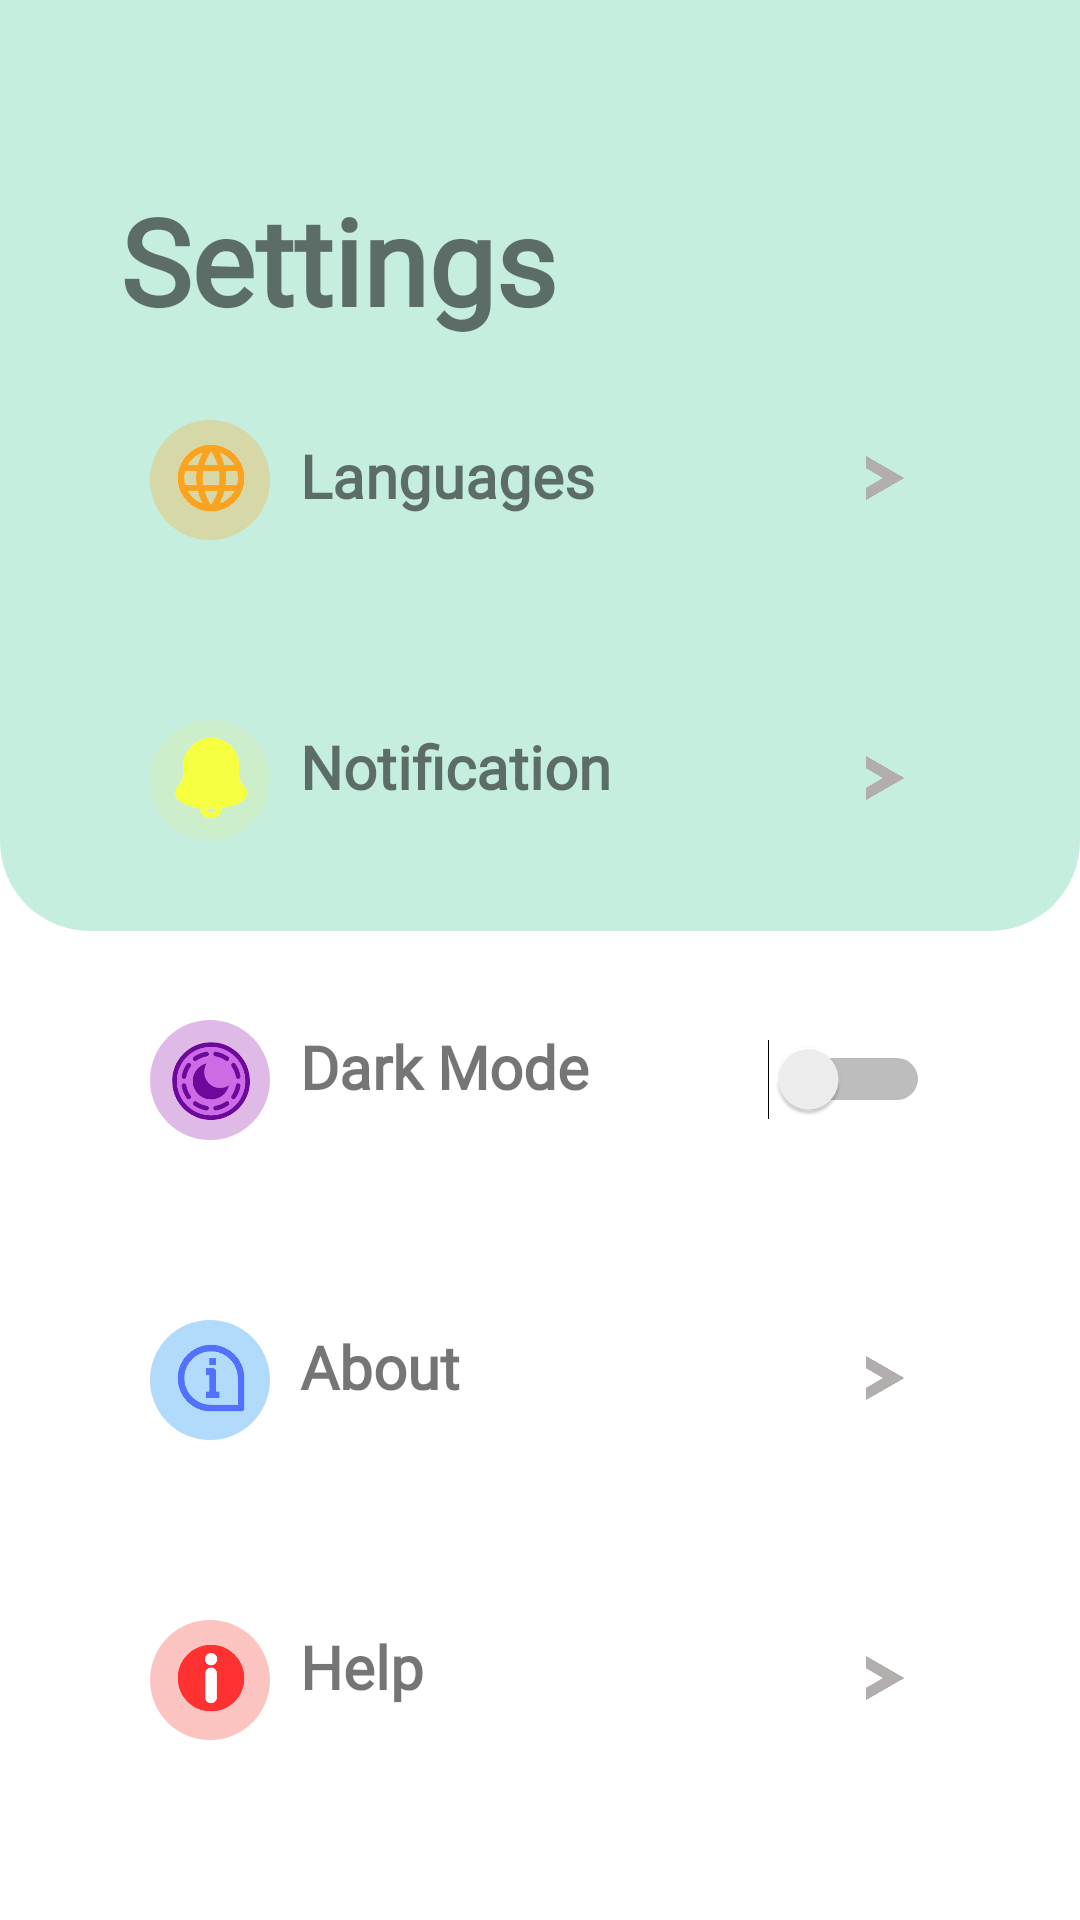

Write the Android layout XML for this screen, with the resource values it uses.
<!-- AndroidManifest.xml: application theme Theme.EcoCollectte -->
<!-- res/layout/fragment_setting.xml -->
<?xml version="1.0" encoding="utf-8"?>
<androidx.coordinatorlayout.widget.CoordinatorLayout
    xmlns:android="http://schemas.android.com/apk/res/android"
    xmlns:app="http://schemas.android.com/apk/res-auto"
    xmlns:tools="http://schemas.android.com/tools"
    android:layout_width="match_parent"
    android:layout_height="match_parent"
    android:background="@color/white"
    tools:context="SettingFragment">
    <FrameLayout
        android:layout_width="match_parent"
        android:layout_height="350dp"
        android:layout_marginTop="-40dp"
        android:background="@drawable/framsetting"/>

    <TextView
        android:layout_width="300dp"
        android:layout_height="80dp"
        android:text="Settings"
        android:textSize="40dp"
        android:fontFamily="@font/alice"
        android:textStyle="bold"
        android:layout_marginStart="40dp"
        android:layout_marginTop="60dp"/>
    <FrameLayout
        android:layout_width="340dp"
        android:layout_height="540dp"
        android:layout_gravity="center"
        android:layout_marginTop="70sp"
        android:background="@drawable/frame"
        android:elevation="14dp">
        <FrameLayout
            android:layout_width="300dp"
            android:layout_height="70dp"
            android:layout_marginTop="40dp"
            android:layout_marginStart="20dp"
            android:background="@drawable/frame"
            android:elevation="14dp">
            <TextView
                android:layout_width="100dp"
                android:layout_height="40dp"
                android:text="Languages"
                android:textSize="20dp"
                android:textStyle="bold"
                android:fontFamily="@font/alice"
                android:layout_marginTop="20dp"
                android:layout_marginStart="70dp"/>
            <ImageView
                android:layout_width="40dp"
                android:layout_height="40dp"
                android:src="@drawable/prmtrnot"
                android:layout_marginTop="15dp"
                android:layout_marginStart="20dp"/>
            <ImageView
                android:layout_width="120dp"
                android:layout_height="120dp"
                android:src="@drawable/prmtrrr"
                android:layout_marginTop="-26dp"
                android:layout_marginStart="-20dp"/>
            <ImageView
                android:id="@+id/language"
                android:layout_width="70dp"
                android:layout_height="70dp"
                android:src="@drawable/next"
                android:layout_marginTop="-1dp"
                android:layout_marginStart="230dp"/>

        </FrameLayout>

        <FrameLayout
            android:layout_width="300dp"
            android:layout_height="70dp"
            android:layout_marginTop="140dp"
            android:layout_marginStart="20dp"
            android:background="@drawable/frame"
            android:elevation="14dp">
            <TextView
                android:layout_width="110dp"
                android:layout_height="40dp"
                android:text="Notification"
                android:textSize="20dp"
                android:fontFamily="@font/alice"
                android:textStyle="bold"
                android:layout_marginTop="17dp"
                android:layout_marginStart="70dp"/>
            <ImageView
                android:layout_width="40dp"
                android:layout_height="40dp"
                android:src="@drawable/prmtrsoundd"
                android:layout_marginTop="15dp"
                android:layout_marginStart="20dp"/>
            <ImageView
                android:layout_width="130dp"
                android:layout_height="130dp"
                android:src="@drawable/prmtrrrr"
                android:layout_marginTop="-31dp"
                android:layout_marginStart="-25dp"/>
            <ImageView
                android:id="@+id/notification"
                android:layout_width="70dp"
                android:layout_height="70dp"
                android:src="@drawable/next"
                android:layout_marginTop="-1dp"
                android:layout_marginStart="230dp"/>

        </FrameLayout>
        <FrameLayout
            android:layout_width="300dp"
            android:layout_height="70dp"
            android:layout_marginTop="240dp"
            android:layout_marginStart="20dp"
            android:background="@drawable/frame"
            android:elevation="14dp">
            <TextView
                android:layout_width="100dp"
                android:layout_height="40dp"
                android:text="Dark Mode"
                android:textSize="20dp"
                android:textStyle="bold"
                android:fontFamily="@font/alice"
                android:layout_marginTop="17dp"
                android:layout_marginStart="70dp"/>
            <ImageView
                android:layout_width="40dp"
                android:layout_height="40dp"
                android:src="@drawable/prmtrnott"
                android:layout_marginTop="15dp"
                android:layout_marginStart="20dp"/>
            <ImageView
                android:layout_width="140dp"
                android:layout_height="140dp"
                android:src="@drawable/prmtr"
                android:layout_marginTop="-35dp"
                android:layout_marginStart="-30dp"/>
            <Switch
                android:id="@+id/darkModeSwitch"
                android:layout_width="wrap_content"
                android:layout_height="wrap_content"
                android:layout_gravity="end|center_vertical"
                android:layout_marginEnd="20dp" />

        </FrameLayout>
        <FrameLayout
            android:layout_width="300dp"
            android:layout_height="70dp"
            android:layout_marginTop="340dp"
            android:layout_marginStart="20dp"
            android:background="@drawable/frame"
            android:elevation="14dp">
            <TextView
                android:layout_width="100dp"
                android:layout_height="40dp"
                android:text="About"
                android:textSize="20dp"
                android:textStyle="bold"
                android:fontFamily="@font/alice"
                android:layout_marginTop="17dp"
                android:layout_marginStart="70dp"/>
            <ImageView
                android:layout_width="40dp"
                android:layout_height="40dp"
                android:src="@drawable/prmtrsound"
                android:layout_marginTop="15dp"
                android:layout_marginStart="20dp"/>
            <ImageView
                android:layout_width="120dp"
                android:layout_height="120dp"
                android:src="@drawable/aboutttttt"
                android:layout_marginTop="-26dp"
                android:layout_marginStart="-20dp"/>

            <ImageView
                android:id="@+id/about"
                android:layout_width="70dp"
                android:layout_height="70dp"
                android:src="@drawable/next"
                android:layout_marginTop="-1dp"
                android:layout_marginStart="230dp"/>


        </FrameLayout>

        <FrameLayout
            android:layout_width="300dp"
            android:layout_height="70dp"
            android:layout_marginTop="440dp"
            android:layout_marginStart="20dp"
            android:background="@drawable/frame"
            android:elevation="14dp">
            <TextView
                android:layout_width="100dp"
                android:layout_height="40dp"
                android:text="Help"
                android:textSize="20dp"
                android:textStyle="bold"
                android:fontFamily="@font/alice"
                android:layout_marginTop="17dp"
                android:layout_marginStart="70dp"/>
            <ImageView
                android:layout_width="40dp"
                android:layout_height="40dp"
                android:src="@drawable/prmtrhelp"
                android:layout_marginTop="15dp"
                android:layout_marginStart="20dp"/>
            <ImageView
                android:layout_width="120dp"
                android:layout_height="120dp"
                android:src="@drawable/prmtrr"
                android:layout_marginTop="-26dp"
                android:layout_marginStart="-20dp"/>
            <ImageView
                android:id="@+id/help"
                android:layout_width="70dp"
                android:layout_height="70dp"
                android:src="@drawable/next"
                android:layout_marginTop="-1dp"
                android:layout_marginStart="230dp"/>


        </FrameLayout>

    </FrameLayout>




</androidx.coordinatorlayout.widget.CoordinatorLayout>
<!-- resources referenced by this layout -->
<resources>
  <color name="white">#FFFFFFFF</color>
  <!-- drawable aboutttttt: png bitmap (drawable, 5335 bytes) -->
  <!-- drawable framsetting (drawable) -->
  <?xml version="1.0" encoding="utf-8"?>
  <shape xmlns:android="http://schemas.android.com/apk/res/android">
      <corners android:radius="30dp"/>
      <solid android:color="@color/Green1"/>
  
  </shape>
  <!-- drawable next: png bitmap (drawable, 3641 bytes) -->
  <!-- drawable prmtr: png bitmap (drawable, 14876 bytes) -->
  <!-- drawable prmtrhelp (drawable) -->
  <?xml version="1.0" encoding="utf-8"?>
  <shape xmlns:android="http://schemas.android.com/apk/res/android"
      android:shape="oval">
  
      <solid android:color="#4FF44336"/> 
  
      <corners
          android:radius="10dp"/>
  
  </shape>
  <!-- drawable prmtrnot (drawable) -->
  <?xml version="1.0" encoding="utf-8"?>
  <shape xmlns:android="http://schemas.android.com/apk/res/android"
      android:shape="oval">
  
      <solid android:color="#4BFAA320"/> 
  
      <corners
          android:radius="10dp"/>
  
  </shape>
  <!-- drawable prmtrnott (drawable) -->
  <?xml version="1.0" encoding="utf-8"?>
  <shape xmlns:android="http://schemas.android.com/apk/res/android"
      android:shape="oval">
  
      <solid android:color="#519C27B0"/>
  
      <corners
          android:radius="10dp"/>
  
  </shape>
  <!-- drawable prmtrr: png bitmap (drawable, 5755 bytes) -->
  <!-- drawable prmtrrr: png bitmap (drawable, 5072 bytes) -->
  <!-- drawable prmtrrrr: png bitmap (drawable, 4767 bytes) -->
  <!-- drawable prmtrsound (drawable) -->
  <?xml version="1.0" encoding="utf-8"?>
  <shape xmlns:android="http://schemas.android.com/apk/res/android"
      android:shape="oval">
  
      <solid android:color="#592196F3"/> 
  
      <corners
          android:radius="10dp"/>
  
  </shape>
  <!-- drawable prmtrsoundd (drawable) -->
  <?xml version="1.0" encoding="utf-8"?>
  <shape xmlns:android="http://schemas.android.com/apk/res/android"
      android:shape="oval">
  
      <solid android:color="#20FFEB3B"/> 
  
      <corners
          android:radius="10dp"/>
  
  </shape>
  <style name="Theme.EcoCollectte" parent="Base.Theme.EcoCollectte" />
  <color name="Green1">#8593DFC1</color>
  <style name="Base.Theme.EcoCollectte" parent="Theme.AppCompat.DayNight.NoActionBar">
          
          
      </style>
</resources>
